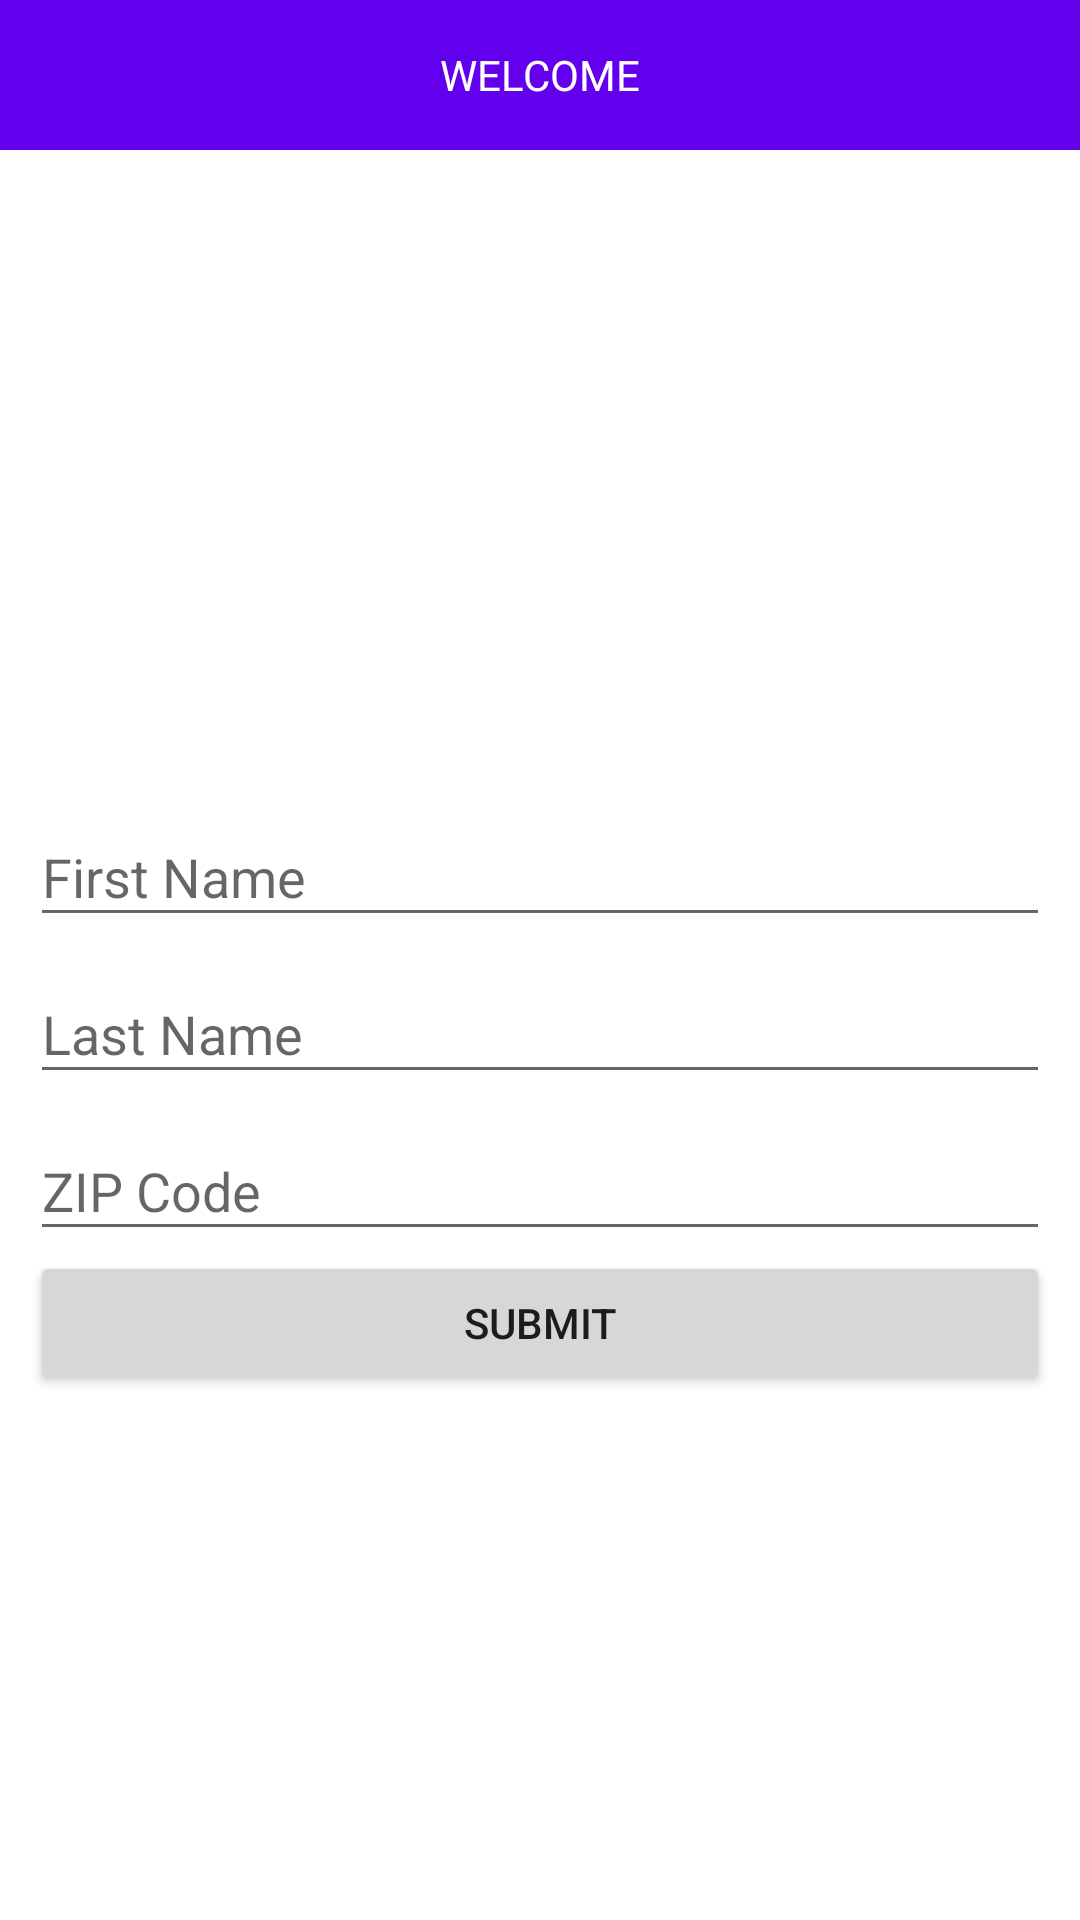

Reconstruct the res/layout file that produces this screen, plus the resources it refers to.
<!-- AndroidManifest.xml: application theme AppTheme.NoActionBar -->
<!-- res/layout/activity_main.xml -->
<?xml version="1.0" encoding="utf-8"?>
<LinearLayout
    android:background="@android:color/white"
    android:orientation="vertical"
    xmlns:android="http://schemas.android.com/apk/res/android"
    android:layout_width="match_parent"
    android:layout_height="match_parent">
    <include layout="@layout/action_bar_layout"></include>
    <ImageView
        android:src="@drawable/logo"
        android:layout_width="match_parent"
        android:layout_height="200dp" />
    <LinearLayout
        android:padding="10dp"
        android:orientation="vertical"
        android:layout_width="match_parent"
        android:layout_height="match_parent">
        <android.support.design.widget.TextInputLayout
            android:layout_width="match_parent"
            android:layout_height="wrap_content">
            <EditText
                android:inputType="textCapSentences"
                android:maxLength="20"
                android:id="@+id/et_first_name"
                android:hint="First Name"
                android:layout_width="match_parent"
                android:layout_height="wrap_content" />
        </android.support.design.widget.TextInputLayout>

        <android.support.design.widget.TextInputLayout
            android:layout_width="match_parent"
            android:layout_height="wrap_content">
            <EditText
                android:inputType="textCapSentences"
                android:maxLength="20"
                android:id="@+id/et_lat_name"
                android:hint="Last Name"
                android:layout_width="match_parent"
                android:layout_height="wrap_content" />
        </android.support.design.widget.TextInputLayout>

        <android.support.design.widget.TextInputLayout
            android:layout_width="match_parent"
            android:layout_height="wrap_content">
            <EditText
                android:inputType="number"
                android:id="@+id/et_zip_code"
                android:hint="ZIP Code"
                android:layout_width="match_parent"
                android:layout_height="wrap_content" />
        </android.support.design.widget.TextInputLayout>

        <Button
            android:id="@+id/submit_weather"
            android:text="Submit"
            android:layout_width="match_parent"
            android:layout_height="wrap_content" />

    </LinearLayout>
</LinearLayout>
<!-- res/layout/action_bar_layout.xml (included above) -->
<?xml version="1.0" encoding="utf-8"?>
<RelativeLayout
    android:background="@color/colorPrimary"
    android:paddingLeft="10dp"
    xmlns:android="http://schemas.android.com/apk/res/android" android:layout_width="match_parent"
    android:layout_height="50dp">
    <LinearLayout
        android:visibility="gone"
        android:id="@+id/back_button"
        android:gravity="center_vertical"
        android:layout_centerVertical="true"
        android:layout_width="50dp"
        android:layout_height="match_parent">
        <ImageView
            android:src="@drawable/back2"
            android:layout_width="20dp"
            android:layout_height="20dp" />
    </LinearLayout>
    <TextView
        android:textColor="@android:color/white"
        android:id="@+id/tv_welcome_user"
        android:text="Welcome"
        android:textAllCaps="true"
        android:layout_centerInParent="true"
        android:layout_width="wrap_content"
        android:layout_height="wrap_content"></TextView>
</RelativeLayout>
<!-- resources referenced by this layout -->
<resources>
  <style name="AppTheme.NoActionBar">
          <item name="windowActionBar">false</item>
          <item name="windowNoTitle">true</item>
      </style>
  <!-- not gathered from this repository: default colours our renderer supplied (Android Studio template values) -->
  <color name="colorPrimary">#FF6200EE</color>
</resources>
